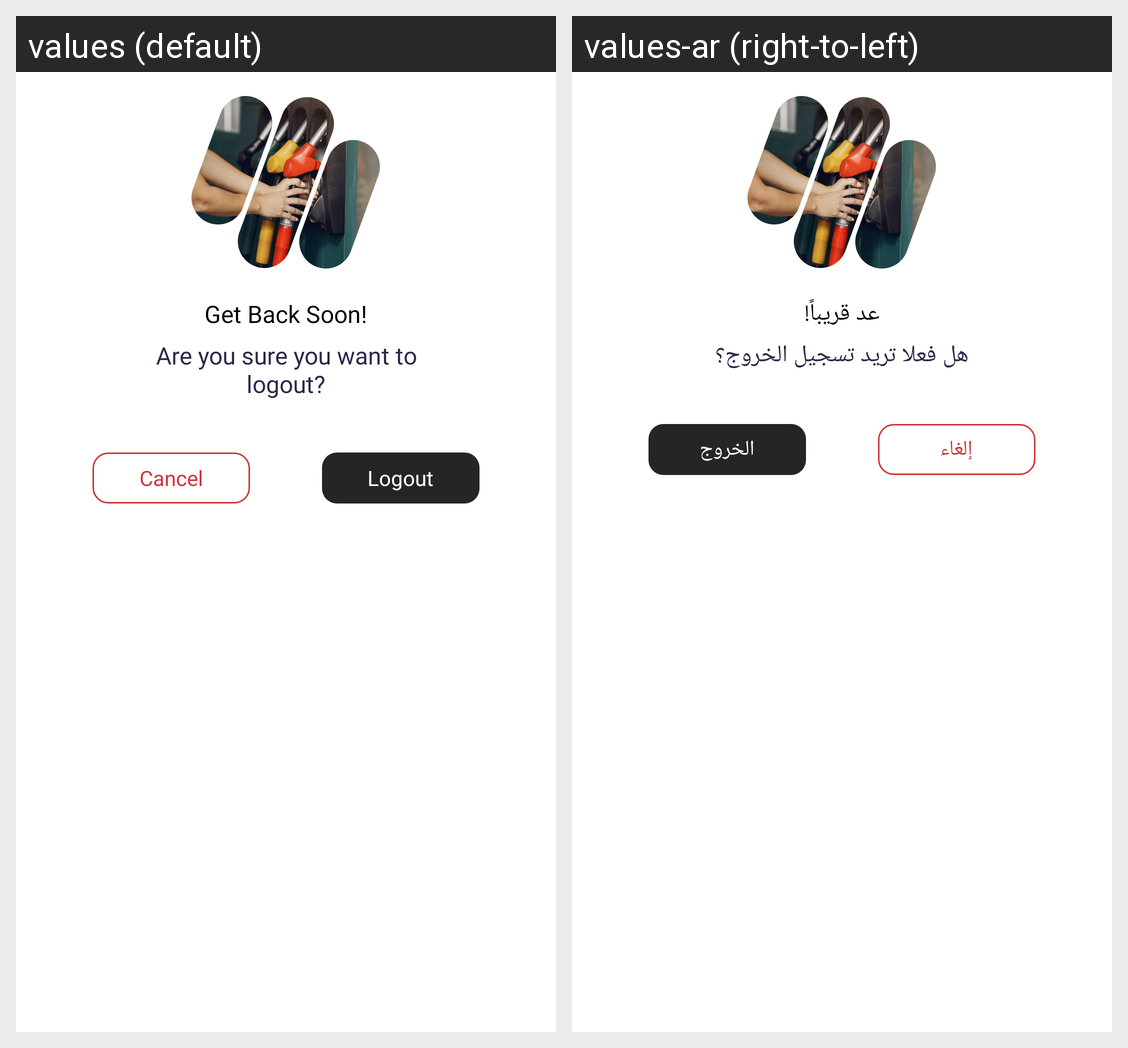

Here is an Android app screen in its default locale and in the app's own translations. Write out the translated-string differences for the strings that appear on this screen.
Android screen res/layout/custom_logout_dialog_view.xml rendered under 2 locales, left to right: values (default), values-ar (right-to-left). Device: Nexus 5 (rendered at 1080×1920; each locale shown at half size, 540×960, under a caption strip naming it); theme Theme.App.Starting.
Strings drawn on this screen, with the default value and each locale's value (text and hints the layout hard-codes, and strings that could not be matched under every locale, appear in the picture but are not listed):

get_back
  values: Get Back Soon!
  values-ar: عد قريباً!

logout_msg
  values: Are you sure you want to
      logout?
  values-ar: هل فعلا تريد تسجيل الخروج؟

cancel
  values: Cancel
  values-ar: إلغاء

logout
  values: Logout
  values-ar: الخروج
